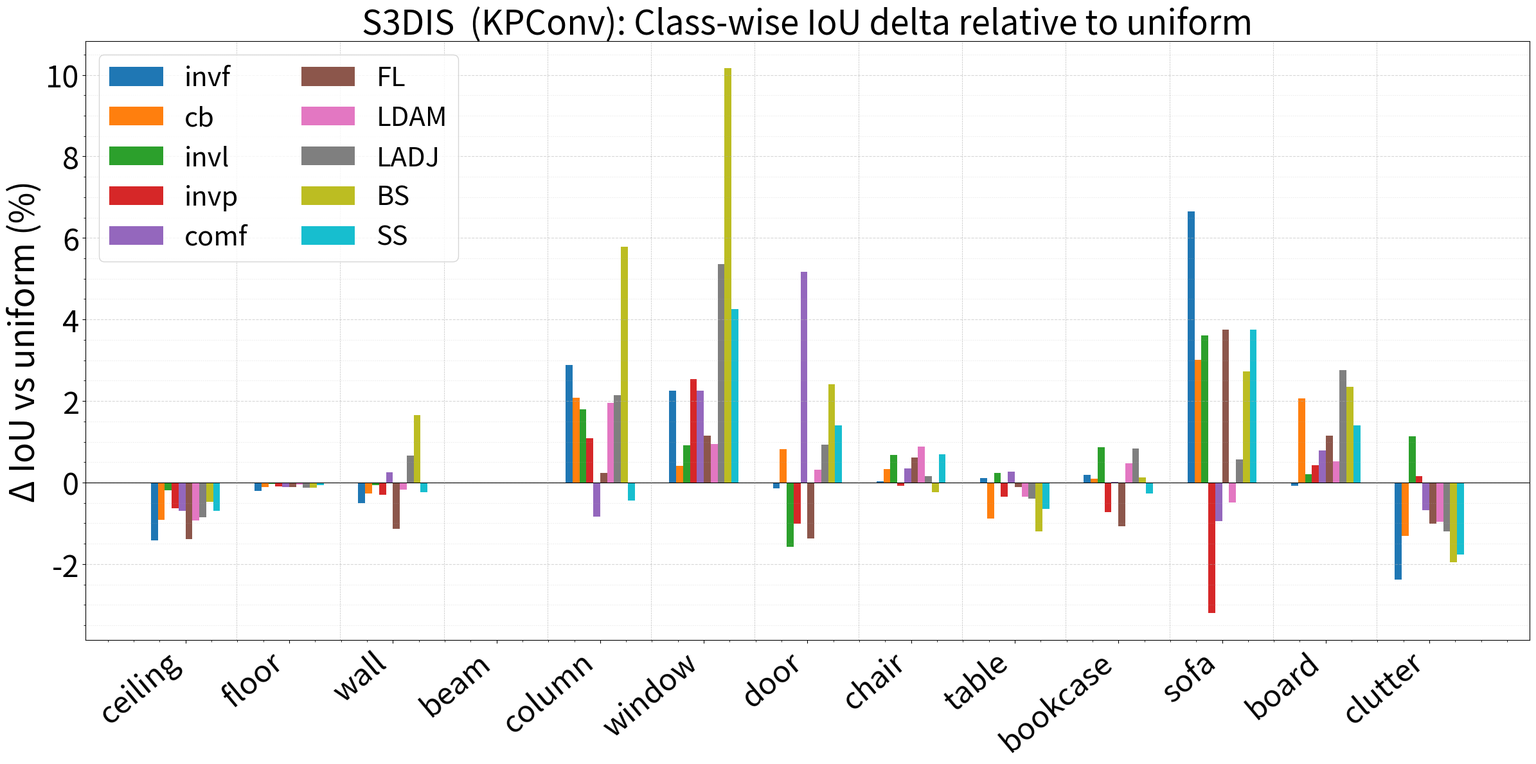

Write Python code to recreate this figure.
import pandas as pd
import matplotlib.pyplot as plt
import numpy as np

# === S3DIS per-class IoU ===
results_KPConv = {
    "equal":  [93.636, 98.515, 80.843, 0.000, 22.259, 44.236, 61.458, 87.107, 79.278, 70.984, 64.165, 60.649, 57.433],
    "invf":   [92.212, 98.305, 80.333, 0.000, 25.148, 46.485, 61.312, 87.132, 79.381, 71.166, 70.813, 60.570, 55.048],
    "cb":     [92.728, 98.405, 80.571, 0.000, 24.341, 44.645, 62.272, 87.440, 78.390, 71.073, 67.183, 62.709, 56.127],
    "invl":   [93.443, 98.486, 80.786, 0.000, 24.058, 45.156, 59.885, 87.778, 79.509, 71.855, 67.775, 60.852, 58.569],
    "invp":   [93.010, 98.415, 80.546, 0.000, 23.339, 46.768, 60.452, 87.024, 78.933, 70.266, 60.969, 61.074, 57.592],
    "comf":   [92.944, 98.410, 81.089, 0.000, 21.425, 46.484, 66.631, 87.458, 79.543, 71.006, 63.212, 61.433, 56.755],
    "FL":     [92.248, 98.405, 79.705, 0.000, 22.489, 45.381, 60.079, 87.715, 79.163, 69.916, 67.915, 61.801, 56.430],
    "LDAM":   [92.706, 98.473, 80.670, 0.000, 24.218, 45.179, 61.765, 87.993, 78.938, 71.449, 63.680, 61.173, 56.468],
    "LADJ":   [92.779, 98.392, 81.497, 0.000, 24.403, 49.590, 62.383, 87.270, 78.890, 71.815, 64.734, 63.405, 56.239],
    "BS":     [93.165, 98.387, 82.492, 0.000, 28.040, 54.397, 63.871, 86.873, 78.086, 71.117, 66.885, 62.996, 55.472],
    "SS":     [92.947, 98.459, 80.608, 0.000, 21.814, 48.496, 62.857, 87.806, 78.637, 70.714, 67.919, 62.051, 55.672]
}

results_RandLA = {
    "equal":  [93.116, 97.028, 80.367, 0.000, 17.390, 57.660, 36.838, 78.216, 84.665, 55.844, 70.799, 71.421, 54.524],
    "invf":   [91.363, 97.390, 78.549, 0.000, 15.893, 60.357, 30.560, 76.231, 85.703, 61.124, 71.363, 64.896, 51.420],
    "cb":     [91.821, 97.074, 79.904, 0.000, 26.317, 61.150, 33.409, 78.371, 81.896, 75.646, 70.521, 64.509, 50.663],
    "invl":   [92.351, 97.355, 80.518, 0.000, 16.287, 59.860, 39.551, 77.654, 86.433, 60.295, 70.575, 68.157, 52.555],
    "invp":   [92.722, 97.734, 80.037, 0.000, 22.035, 59.819, 41.352, 78.766, 86.838, 72.210, 71.187, 72.921, 52.304],
    "comf":   [92.319, 97.902, 80.974, 0.000, 24.176, 59.874, 33.803, 78.060, 87.450, 61.501, 71.115, 73.440, 53.712],
    "FL":     [91.577, 97.346, 81.361, 0.000, 21.368, 58.047, 52.706, 76.267, 86.805, 55.145, 71.403, 68.610, 52.198],
    "LDAM":   [92.158, 96.902, 81.553, 0.000, 28.788, 59.396, 50.455, 77.356, 88.658, 66.383, 72.024, 73.208, 54.194],
    "LADJ":   [92.080, 96.661, 82.223, 0.000, 32.908, 62.755, 47.018, 75.976, 88.004, 69.933, 72.854, 67.595, 52.687],
    "BS":     [91.241, 97.327, 81.789, 0.000, 23.710, 61.296, 43.184, 78.355, 87.483, 67.940, 71.363, 63.855, 52.973],
    "SS":     [91.811, 97.823, 80.882, 0.000, 20.586, 59.820, 45.444, 78.221, 86.209, 56.853, 71.604, 69.960, 53.166]
}

# Select which results to visualize
data = results_KPConv


classes = ["ceiling", "floor", "wall", "beam", "column", "window", "door", "chair", "table", "bookcase", "sofa", "board", "clutter"]

df = pd.DataFrame(data, index=classes)

# Compute delta vs equal
delta_df = df.subtract(df["equal"], axis=0)

fig, ax = plt.subplots(figsize=(24,12))
width = 0.08
x = np.arange(len(classes)) * 1.2  # Increase spacing between class groups

colors = ["#1f77b4", "#ff7f0e", "#2ca02c", "#d62728", "#9467bd", "#8c564b", "#e377c2", "#7f7f7f", "#17becf", "#bcbd22"]
methods = delta_df.columns.tolist()
methods.remove("equal")

for i, method in enumerate(methods):
    ax.bar(x + i*width, delta_df[method], width=width, label=method)

ax.set_xticks(x + width*len(methods)/2 - width/2)
ax.set_xticklabels(classes, rotation=40, ha="right", fontsize=34)
ax.set_ylabel("Δ IoU vs uniform (%)", fontsize=38)
# Determine network name from selected data
network_name = "KPConv" if data is results_KPConv else "RandLA-Net"
ax.set_title(f"S3DIS  ({network_name}): Class-wise IoU delta relative to uniform", fontsize=38)
ax.axhline(0, color='black', linewidth=0.8)

for i in range(len(classes) - 1):
    ax.axvline(x=x[i] + 0.95, color='gray', linestyle='--', linewidth=0.5, alpha=0.5)

ax.legend(loc="upper left", fontsize=30, ncol=2)
ax.grid(axis='y', which='major', linestyle='--', alpha=0.5)
ax.grid(axis='y', which='minor', linestyle=':', alpha=0.3)
ax.minorticks_on()
ax.tick_params(axis='y', labelsize=34)

plt.tight_layout()

plt.savefig(f"S3DIS_{network_name}_deltas.png", dpi=300, bbox_inches='tight', format='png')

# Maximise the window when running interactively; only supported on some
# backends (e.g. TkAgg), so ignore failures on headless/other backends
try:
    plt.get_current_fig_manager().window.state('zoomed')
except Exception:
    pass

plt.show()
